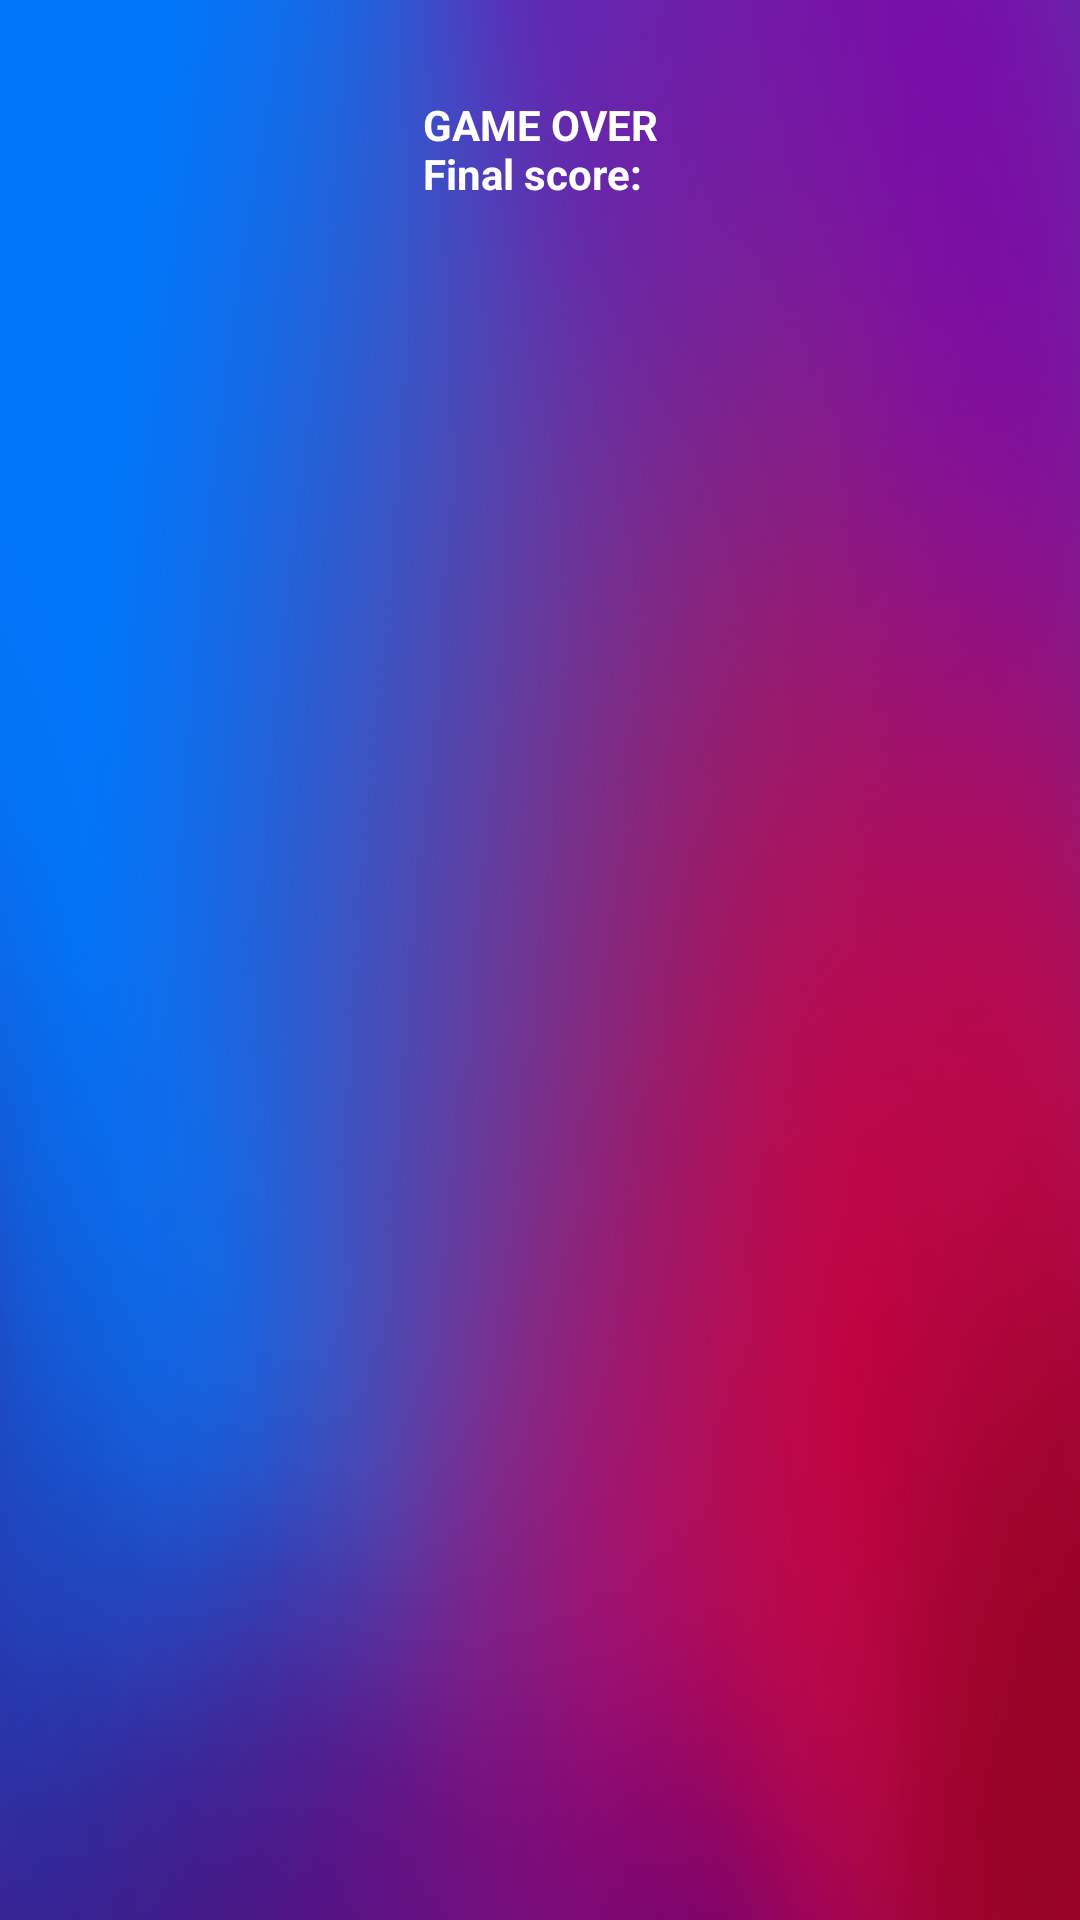

Android layout source for this screen:
<!-- AndroidManifest.xml: application theme AppTheme -->
<!-- res/layout/game_over_activity.xml -->
<?xml version="1.0" encoding="utf-8"?>
<layout xmlns:android="http://schemas.android.com/apk/res/android"
    xmlns:app="http://schemas.android.com/apk/res-auto"
    xmlns:tools="http://schemas.android.com/tools">
    <data>
        <import type="android.view.View" />
        <variable
            name="viewModel"
            type="ru.cybernut.fiveseconds.view.GameViewModel"/>
    </data>

    <androidx.constraintlayout.widget.ConstraintLayout
        android:layout_width="match_parent"
        android:layout_height="match_parent"
        android:background="@drawable/background_clean"
        tools:context=".GameOverActivity">

        <TextView
            android:id="@+id/game_over_textView"
            android:layout_width="wrap_content"
            android:layout_height="wrap_content"
            android:layout_marginStart="16dp"
            android:layout_marginTop="32dp"
            android:layout_marginEnd="16dp"
            android:text="@string/final_scores"
            android:textStyle="bold"
            app:layout_constraintEnd_toEndOf="parent"
            app:layout_constraintStart_toStartOf="parent"
            app:layout_constraintTop_toTopOf="parent" />

        <androidx.recyclerview.widget.RecyclerView
            android:id="@+id/winners_table"
            android:layout_width="match_parent"
            android:layout_height="0dp"
            android:layout_marginStart="16dp"
            android:layout_marginTop="16dp"
            android:layout_marginEnd="16dp"
            android:layout_marginBottom="16dp"
            app:layout_constraintBottom_toBottomOf="parent"
            app:layout_constraintEnd_toEndOf="parent"
            app:layout_constraintStart_toStartOf="parent"
            app:layout_constraintTop_toBottomOf="@+id/game_over_textView" />
    </androidx.constraintlayout.widget.ConstraintLayout>
</layout>
<!-- resources referenced by this layout -->
<resources>
  <!-- drawable background_clean: png bitmap (drawable, 9168 bytes) -->
  <string name="final_scores">GAME OVER\nFinal score:</string>
  <style name="AppTheme" parent="Theme.AppCompat.Light.NoActionBar">
          <item name="colorPrimary">@color/colorWhite</item>
          <item name="colorPrimaryDark">@color/colorGray</item>
          <item name="colorAccent">@color/colorAccent</item>
          <item name="windowNoTitle">true</item>
          <item name="windowActionBar">false</item>
          <item name="android:windowFullscreen">true</item>
          <item name="android:textColorPrimary">@color/colorWhite</item>
          <item name="android:textColor">@color/colorWhite</item>
          <item name="android:textColorHint">@color/colorGrayDark</item>
          <item name="android:textColorSecondary">@color/colorWhite</item>
      </style>
  <color name="colorWhite">#FFFFFF</color>
  <color name="colorGray">#CCCCCC</color>
  <color name="colorAccent">#D81B60</color>
  <color name="colorGrayDark">#B1ADAD</color>
</resources>
